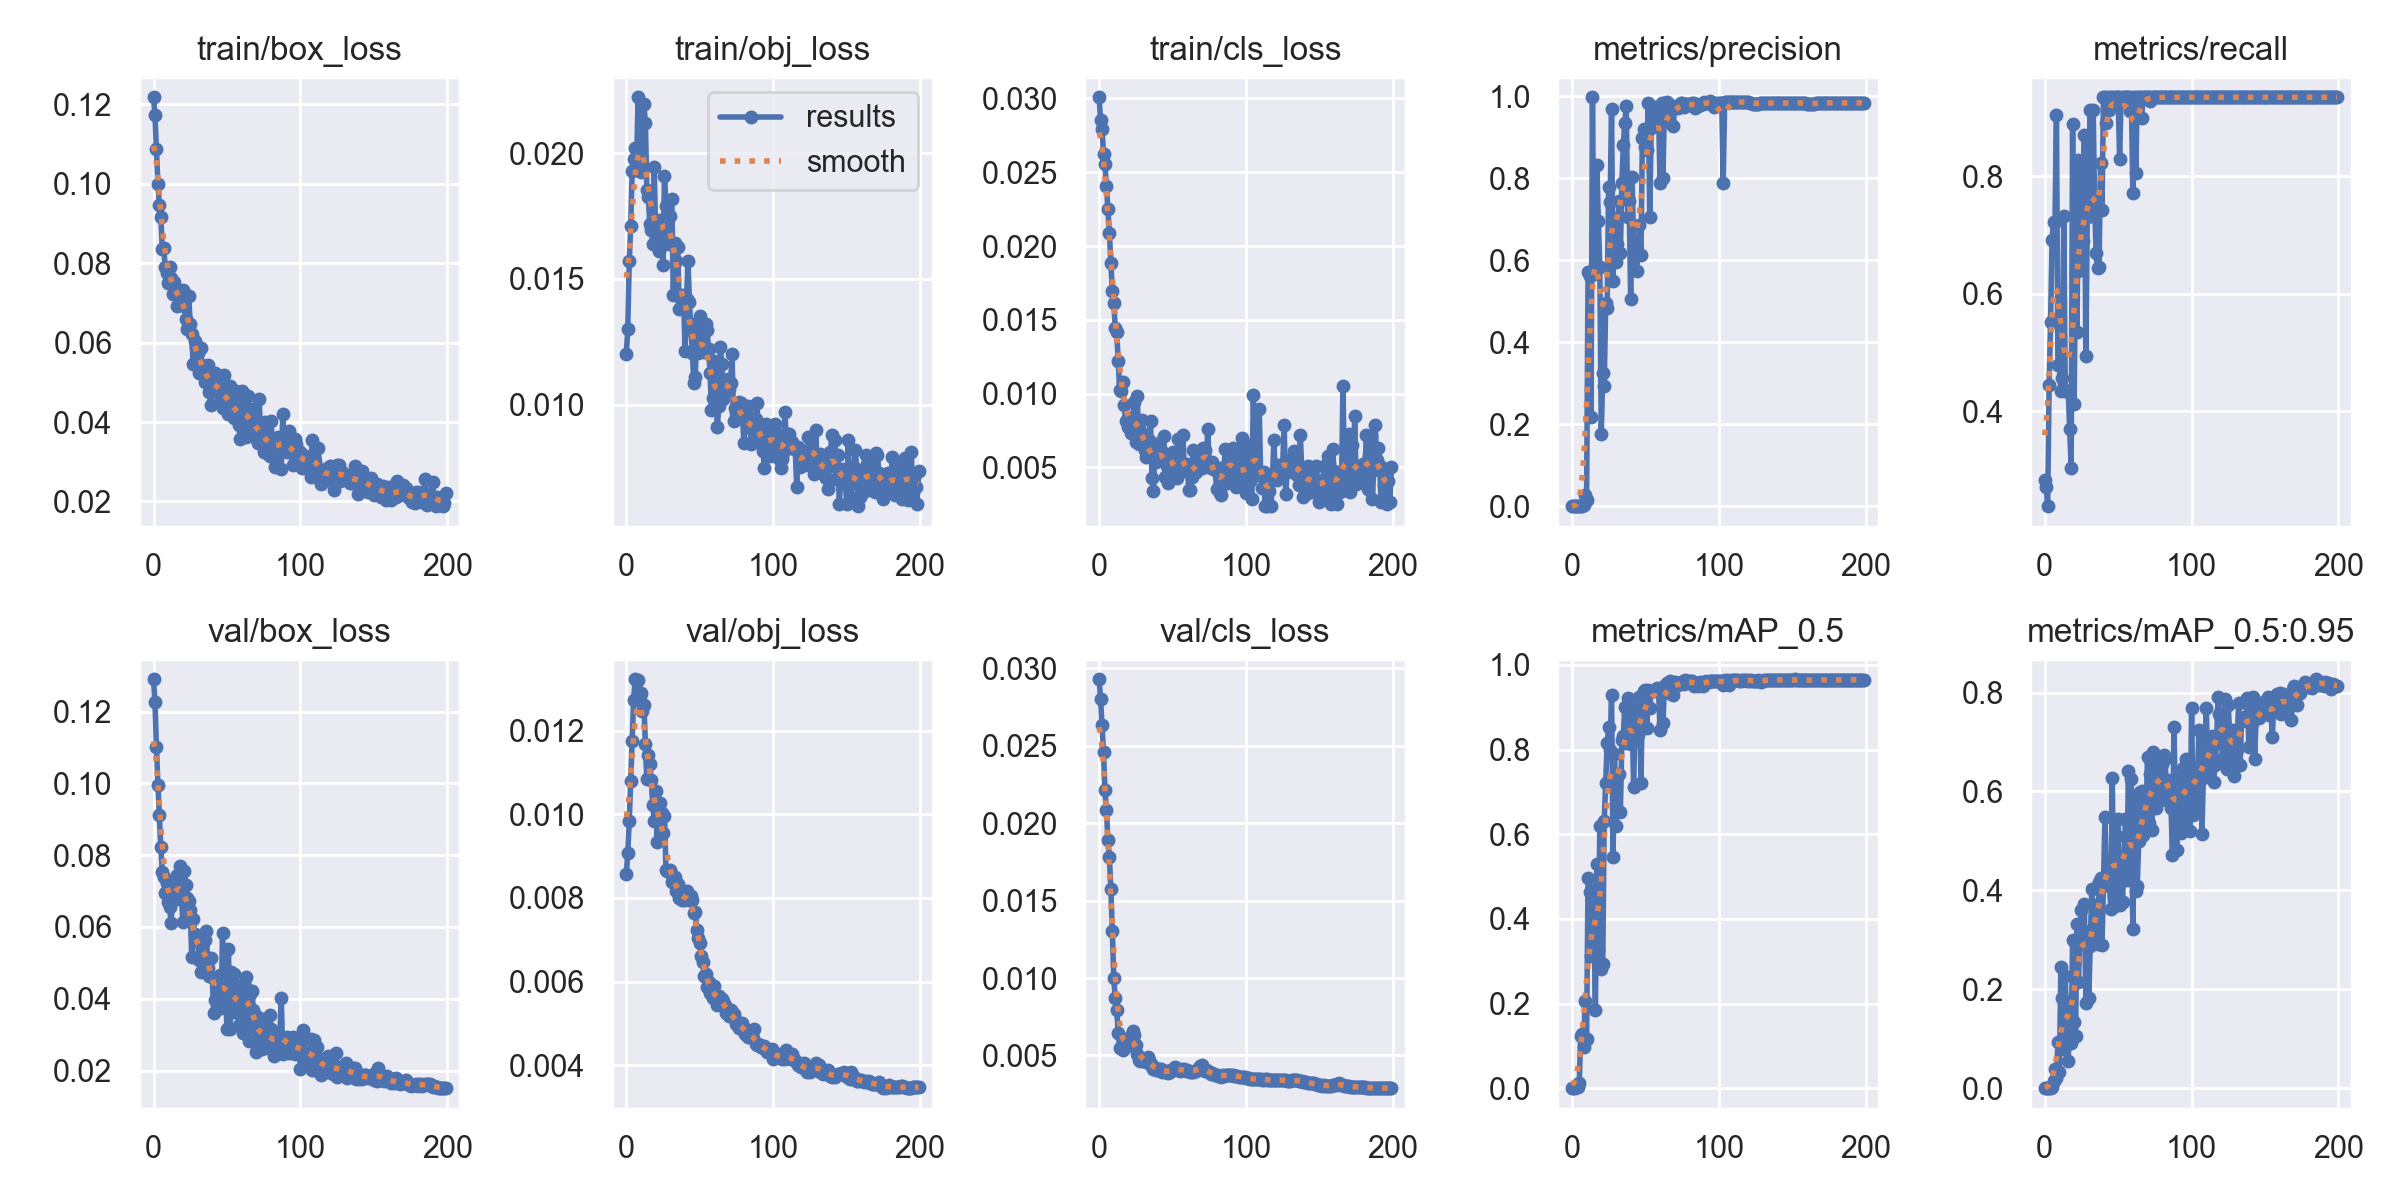

Values plotted in this chart, from the file beside it:
epoch, train/box_loss, train/obj_loss, train/cls_loss, metrics/precision, metrics/recall, metrics/mAP_0.5, metrics/mAP_0.5:0.95, val/box_loss, val/obj_loss, val/cls_loss, x/lr0, x/lr1, x/lr2
0, 0.1218, 0.012, 0.03008, 0.0006549, 0.2826, 0.0005209, 7.1499e-05, 0.129, 0.008573, 0.02929, 0.0964, 0.0004, 0.0004
1, 0.1173, 0.01302, 0.02856, 0.0006491, 0.2715, 0.0007866, 0.0001146, 0.1228, 0.009063, 0.02802, 0.0919, 0.0008955, 0.0008955
2, 0.1088, 0.01571, 0.02793, 0.0005902, 0.2387, 0.000683, 8.8018e-05, 0.1102, 0.009836, 0.02633, 0.08739, 0.001386, 0.001386
3, 0.09987, 0.0171, 0.02626, 0.001128, 0.4445, 0.006455, 0.0007363, 0.09962, 0.0108, 0.02458, 0.08287, 0.001872, 0.001872
4, 0.09464, 0.0193, 0.02554, 0.001422, 0.5527, 0.002494, 0.000548, 0.09121, 0.01174, 0.02213, 0.07835, 0.002352, 0.002352
5, 0.09172, 0.01976, 0.02406, 0.002063, 0.691, 0.01207, 0.002594, 0.0822, 0.01273, 0.02083, 0.07383, 0.002828, 0.002828
6, 0.08344, 0.0202, 0.02249, 0.002206, 0.7229, 0.1244, 0.01502, 0.0753, 0.01323, 0.01891, 0.0693, 0.003299, 0.003299
7, 0.0837, 0.01949, 0.02089, 0.002206, 0.7229, 0.1281, 0.03883, 0.07399, 0.01319, 0.01782, 0.06477, 0.003765, 0.003765
8, 0.07906, 0.02222, 0.01885, 0.003002, 0.9038, 0.09823, 0.01963, 0.06947, 0.0132, 0.01575, 0.06023, 0.004226, 0.004226
9, 0.07749, 0.01983, 0.01698, 0.02667, 0.4783, 0.2054, 0.09259, 0.0723, 0.01281, 0.01306, 0.05568, 0.004682, 0.004682
10, 0.07496, 0.01926, 0.01615, 0.01541, 0.4783, 0.1158, 0.03333, 0.06705, 0.01291, 0.009972, 0.05113, 0.005133, 0.005133
11, 0.07904, 0.01955, 0.01448, 0.571, 0.4348, 0.4973, 0.2456, 0.06545, 0.01247, 0.008691, 0.04658, 0.005579, 0.005579
12, 0.0762, 0.02195, 0.01418, 0.5623, 0.4565, 0.4631, 0.1825, 0.06108, 0.01261, 0.007938, 0.04202, 0.00602, 0.00602
13, 0.07229, 0.02118, 0.01222, 0.219, 0.7327, 0.3122, 0.08009, 0.06852, 0.01168, 0.006482, 0.03746, 0.006456, 0.006456
14, 0.07537, 0.01852, 0.01028, 0.9969, 0.4348, 0.4676, 0.2265, 0.07145, 0.01084, 0.00551, 0.03289, 0.006887, 0.006887
15, 0.07337, 0.01824, 0.0102, 0.5658, 0.4348, 0.4018, 0.1155, 0.06767, 0.01142, 0.005472, 0.02831, 0.007313, 0.007313
16, 0.06922, 0.01719, 0.01082, 0.5852, 0.4348, 0.1858, 0.05486, 0.07454, 0.01121, 0.005355, 0.02373, 0.007735, 0.007735
17, 0.07162, 0.01693, 0.009227, 0.8331, 0.3696, 0.5304, 0.1694, 0.07275, 0.01081, 0.005729, 0.01915, 0.008151, 0.008151
18, 0.07264, 0.0164, 0.008163, 0.695, 0.3044, 0.3265, 0.09216, 0.07706, 0.01022, 0.006029, 0.01456, 0.008563, 0.008563
19, 0.07001, 0.01946, 0.008132, 0.5832, 0.8898, 0.6185, 0.3001, 0.06849, 0.00984, 0.00563, 0.009969, 0.008969, 0.008969
20, 0.07314, 0.01673, 0.007731, 0.1767, 0.413, 0.2815, 0.1338, 0.06131, 0.01056, 0.005683, 0.00901, 0.00901, 0.00901
21, 0.06914, 0.01712, 0.008107, 0.3248, 0.6369, 0.2935, 0.1062, 0.07567, 0.009347, 0.006177, 0.00901, 0.00901, 0.00901
22, 0.06584, 0.01611, 0.007309, 0.2937, 0.5345, 0.6307, 0.3325, 0.07159, 0.01004, 0.006247, 0.00896, 0.00896, 0.00896
23, 0.06346, 0.01733, 0.008419, 0.495, 0.8274, 0.7221, 0.2146, 0.06814, 0.01027, 0.006563, 0.008911, 0.008911, 0.008911
24, 0.07161, 0.01636, 0.009454, 0.4846, 0.6401, 0.8142, 0.325, 0.0673, 0.01004, 0.006314, 0.008861, 0.008861, 0.008861
25, 0.06476, 0.01554, 0.006716, 0.778, 0.8241, 0.8522, 0.3613, 0.06487, 0.009561, 0.005671, 0.008812, 0.008812, 0.008812
26, 0.06226, 0.01908, 0.009822, 0.7419, 0.6901, 0.7997, 0.3184, 0.05177, 0.009966, 0.005123, 0.008762, 0.008762, 0.008762
27, 0.05461, 0.01789, 0.006559, 0.9677, 0.8701, 0.928, 0.3729, 0.06233, 0.00867, 0.004678, 0.008713, 0.008713, 0.008713
28, 0.06032, 0.01712, 0.007488, 0.5492, 0.4949, 0.5453, 0.1722, 0.05804, 0.008651, 0.004638, 0.008663, 0.008663, 0.008663
29, 0.05901, 0.0164, 0.008191, 0.7019, 0.7317, 0.7897, 0.315, 0.05652, 0.008615, 0.004784, 0.008614, 0.008614, 0.008614
30, 0.05747, 0.01749, 0.006828, 0.5947, 0.7541, 0.6184, 0.1831, 0.05614, 0.008672, 0.004636, 0.008564, 0.008564, 0.008564
31, 0.05246, 0.01818, 0.006202, 0.6391, 0.9135, 0.7386, 0.287, 0.05081, 0.008373, 0.004731, 0.008515, 0.008515, 0.008515
32, 0.0586, 0.01436, 0.005698, 0.7446, 0.7327, 0.7412, 0.4023, 0.04753, 0.008436, 0.004598, 0.008466, 0.008466, 0.008466
33, 0.05429, 0.01641, 0.006426, 0.6177, 0.9135, 0.6521, 0.2929, 0.05695, 0.00849, 0.004891, 0.008416, 0.008416, 0.008416
34, 0.052, 0.01572, 0.00689, 0.7887, 0.7539, 0.8218, 0.3714, 0.05109, 0.00817, 0.004701, 0.008367, 0.008367, 0.008367
35, 0.05018, 0.01625, 0.008126, 0.8804, 0.6688, 0.8329, 0.3408, 0.05646, 0.008338, 0.004362, 0.008317, 0.008317, 0.008317
36, 0.05412, 0.0138, 0.004257, 0.9345, 0.6441, 0.901, 0.2911, 0.05877, 0.007995, 0.004362, 0.008268, 0.008268, 0.008268
37, 0.05438, 0.01419, 0.003414, 0.9751, 0.6452, 0.8152, 0.4177, 0.0487, 0.007979, 0.004137, 0.008218, 0.008218, 0.008218
38, 0.04755, 0.01437, 0.006446, 0.7056, 0.8224, 0.9208, 0.4245, 0.0464, 0.007947, 0.004168, 0.008169, 0.008169, 0.008169
39, 0.04426, 0.0143, 0.005353, 0.745, 0.7433, 0.8649, 0.2905, 0.05127, 0.007946, 0.004091, 0.008119, 0.008119, 0.008119
40, 0.0518, 0.01212, 0.006082, 0.5046, 0.9348, 0.8138, 0.4082, 0.04602, 0.00799, 0.004082, 0.00807, 0.00807, 0.00807
41, 0.04863, 0.01419, 0.006627, 0.8015, 0.9348, 0.8879, 0.5488, 0.03608, 0.008155, 0.0041, 0.00802, 0.00802, 0.00802
42, 0.05224, 0.01572, 0.006214, 0.6338, 0.8913, 0.7126, 0.4195, 0.03961, 0.008021, 0.00411, 0.007971, 0.007971, 0.007971
43, 0.04747, 0.01409, 0.005837, 0.6317, 0.9348, 0.861, 0.4404, 0.04192, 0.007951, 0.00394, 0.007921, 0.007921, 0.007921
44, 0.04994, 0.01297, 0.007132, 0.5745, 0.913, 0.8989, 0.4181, 0.03984, 0.008051, 0.00398, 0.007872, 0.007872, 0.007872
45, 0.05068, 0.01207, 0.004369, 0.6185, 0.9348, 0.8334, 0.3631, 0.04662, 0.007955, 0.003932, 0.007822, 0.007822, 0.007822
46, 0.0456, 0.01086, 0.005097, 0.685, 0.9348, 0.9229, 0.6271, 0.03731, 0.007642, 0.003976, 0.007772, 0.007772, 0.007772
47, 0.04358, 0.01112, 0.003924, 0.6122, 0.9241, 0.7212, 0.3879, 0.05841, 0.007669, 0.003867, 0.007723, 0.007723, 0.007723
48, 0.05186, 0.01326, 0.00535, 0.8968, 0.9348, 0.9176, 0.3675, 0.03931, 0.007235, 0.003915, 0.007673, 0.007673, 0.007673
49, 0.04717, 0.01206, 0.004588, 0.9206, 0.9348, 0.9388, 0.5098, 0.04286, 0.007042, 0.004035, 0.007624, 0.007624, 0.007624
50, 0.04417, 0.01354, 0.006066, 0.8753, 0.9348, 0.9411, 0.544, 0.03165, 0.006918, 0.004069, 0.007574, 0.007574, 0.007574
51, 0.0419, 0.01216, 0.005806, 0.8689, 0.8291, 0.8512, 0.3712, 0.05399, 0.006605, 0.004183, 0.007525, 0.007525, 0.007525
52, 0.04899, 0.01213, 0.005436, 0.9831, 0.9348, 0.9402, 0.4477, 0.03159, 0.00648, 0.004247, 0.007476, 0.007476, 0.007476
53, 0.0436, 0.01208, 0.004284, 0.7044, 0.9281, 0.8984, 0.3757, 0.04751, 0.006146, 0.004128, 0.007426, 0.007426, 0.007426
54, 0.04424, 0.01319, 0.006919, 0.9221, 0.9348, 0.939, 0.464, 0.03628, 0.006184, 0.004038, 0.007377, 0.007377, 0.007377
55, 0.04108, 0.01297, 0.005343, 0.9711, 0.9348, 0.9382, 0.5447, 0.04695, 0.005885, 0.00402, 0.007327, 0.007327, 0.007327
56, 0.04782, 0.01221, 0.005399, 0.9742, 0.9348, 0.939, 0.4208, 0.04049, 0.006002, 0.004104, 0.007278, 0.007278, 0.007278
57, 0.04154, 0.01128, 0.007233, 0.9458, 0.9348, 0.9402, 0.642, 0.03638, 0.005735, 0.004087, 0.007228, 0.007228, 0.007228
58, 0.0392, 0.009776, 0.005004, 0.9447, 0.9115, 0.9453, 0.4339, 0.03271, 0.005737, 0.004122, 0.007178, 0.007178, 0.007178
59, 0.03583, 0.01026, 0.004789, 0.9618, 0.9348, 0.9387, 0.6251, 0.04348, 0.005608, 0.004007, 0.007129, 0.007129, 0.007129
... 140 more rows
